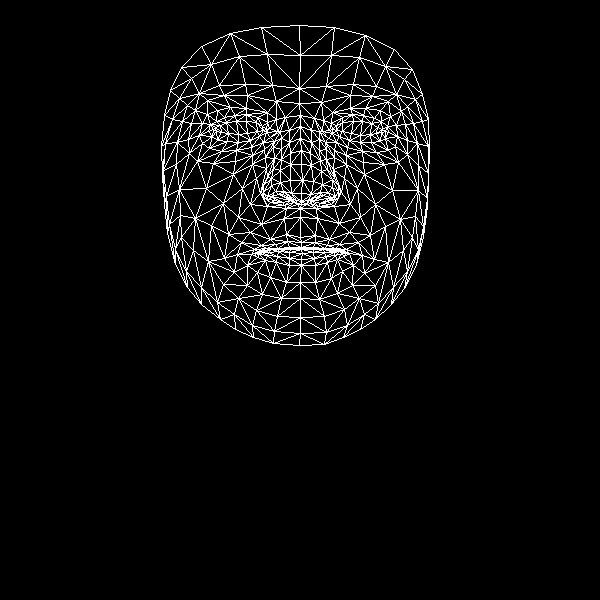

Data behind this chart, as committed beside it:
, x, y
0, 300, 237
1, 301, 193
2, 300, 208
3, 290, 153
4, 302, 180
5, 301, 164
6, 300, 126
7, 216, 131
8, 299, 103
9, 299, 88
10, 299, 25
11, 301, 242
12, 301, 247
13, 301, 248
14, 301, 249
15, 302, 253
16, 301, 259
17, 301, 265
18, 300, 282
19, 301, 201
20, 290, 200
21, 170, 90
22, 250, 140
23, 238, 142
24, 227, 141
25, 212, 136
26, 259, 136
27, 235, 115
28, 246, 114
29, 224, 117
30, 216, 121
31, 202, 143
32, 256, 310
33, 213, 129
34, 165, 143
35, 188, 139
36, 242, 188
37, 286, 234
38, 289, 247
39, 270, 239
40, 261, 245
41, 278, 248
42, 268, 250
43, 247, 265
44, 291, 193
45, 290, 180
46, 195, 110
47, 265, 157
48, 263, 192
49, 263, 185
50, 206, 188
51, 290, 164
52, 224, 95
53, 207, 100
54, 181, 67
55, 276, 101
56, 257, 117
57, 237, 254
58, 175, 264
59, 272, 197
... 408 more rows
